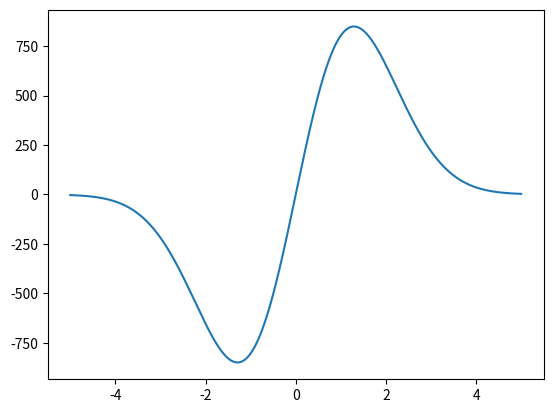

Source code (Python):
import numpy as np
from scipy.integrate import odeint
import matplotlib.pyplot as plt

x = np.arange(-5,5,0.001);
print(x)
def func(a, x):
    y, z = a
    dy_dx = y*y*z
    dz_dx = z/x - y*z*z
    return dy_dx, dz_dx


crt = 1, -3
solution = odeint(func, crt, x);


plt.plot(x, solution[:,1])
plt.show();


